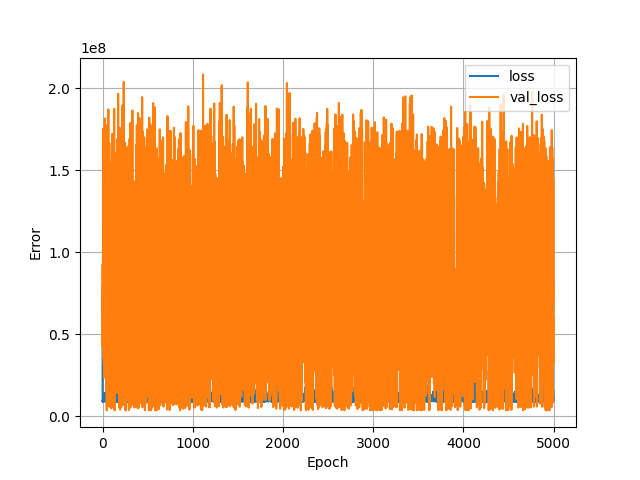

Source data for this figure (header and first rows):
, loss, val_loss, epoch
0, 79495688, 74755176, 0
1, 8791133, 41904200, 1
2, 9141680, 92501608, 2
3, 9863885, 61138172, 3
4, 9293024, 130618928, 4
5, 10582614, 175167424, 5
6, 11757190, 55498756, 6
7, 8762317, 35995976, 7
8, 13392982, 82943616, 8
9, 9641821, 148912384, 9
10, 11869219, 76617736, 10
11, 9990922, 48771188, 11
12, 11105929, 66593036, 12
13, 9454248, 50659256, 13
14, 9192513, 32197096, 14
15, 8941030, 144574112, 15
16, 10118851, 49854240, 16
17, 11682385, 23517634, 17
18, 12395737, 57035752, 18
19, 12514380, 58277988, 19
20, 13094964, 79140008, 20
21, 11872821, 47669716, 21
22, 12445592, 49478400, 22
23, 13792357, 81436224, 23
24, 10595271, 69695928, 24
25, 14170712, 181488944, 25
26, 11306766, 150615040, 26
27, 12949432, 59934716, 27
28, 9000027, 58029196, 28
29, 8982735, 48324940, 29
30, 8959160, 96520896, 30
31, 11430367, 42404740, 31
32, 12619855, 153844832, 32
33, 11433954, 152854592, 33
34, 10696416, 174725120, 34
35, 10890394, 49979692, 35
36, 8693552, 71867128, 36
37, 9899434, 30605752, 37
38, 13394419, 36388608, 38
39, 12959008, 57836180, 39
40, 9371799, 30475306, 40
41, 12110499, 152531760, 41
42, 13629062, 61866668, 42
43, 8793215, 92875792, 43
44, 8696785, 15622208, 44
45, 9423832, 65707000, 45
46, 12436416, 40160740, 46
47, 10616367, 3533632, 47
48, 42233240, 172280592, 48
49, 10837845, 79770336, 49
50, 11244867, 55151704, 50
51, 9173466, 177620784, 51
52, 9662959, 5529084, 52
53, 28594530, 6182351, 53
54, 10710576, 73842992, 54
55, 10587956, 42364108, 55
56, 9847139, 74792472, 56
57, 9512666, 55952900, 57
58, 12862987, 6997110, 58
59, 42361336, 59508108, 59
... 4,940 more rows
